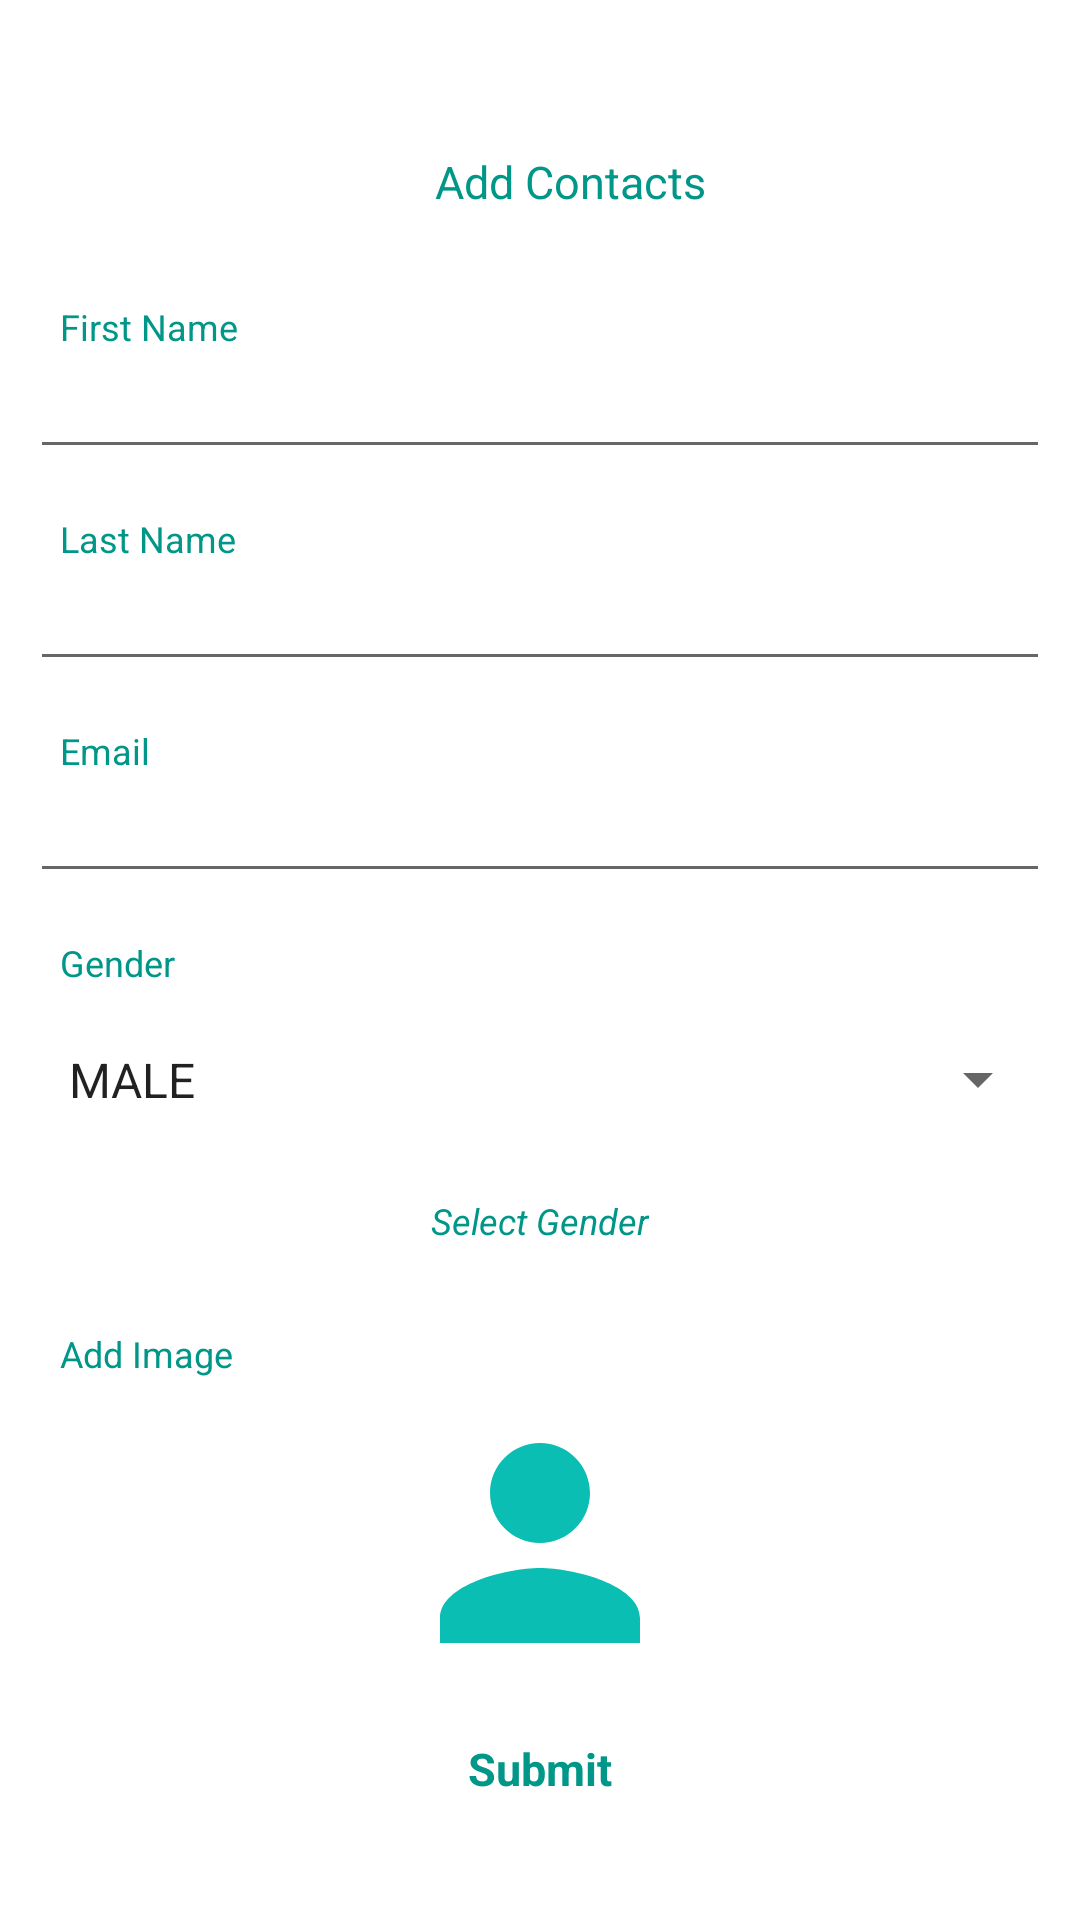

Layout XML and referenced resources for this Android screen:
<!-- AndroidManifest.xml: application theme Theme.ContactList -->
<!-- res/layout/activity_add_contacts.xml -->
<?xml version="1.0" encoding="utf-8"?>
<LinearLayout xmlns:android="http://schemas.android.com/apk/res/android"
    xmlns:app="http://schemas.android.com/apk/res-auto"
    xmlns:tools="http://schemas.android.com/tools"
    android:layout_width="match_parent"
    android:layout_height="match_parent"
    android:orientation="vertical"
    android:layout_gravity="center"
    android:gravity="center"
    tools:context=".view.AddContacts">

    <TextView
        android:textStyle="normal"
        android:layout_marginTop="10dp"
        android:layout_marginBottom="10dp"
        android:textSize="15dp"
        android:padding="5dp"
        android:textColor="@color/FontColor"
        android:layout_gravity="center"
        android:gravity="center"
        android:layout_width="match_parent"
        android:layout_height="wrap_content"
        android:layout_marginLeft="10dp"
        android:text="Add Contacts">

    </TextView>

    <TextView

        android:textStyle="normal"
        android:layout_marginTop="10dp"
        android:textSize="12dp"
        android:padding="5dp"
        android:textColor="@color/FontColor"
        android:layout_gravity="center"
        android:gravity="left"
        android:layout_width="match_parent"
        android:layout_height="wrap_content"
        android:layout_marginLeft="10dp"
        android:text="First Name">

    </TextView>

    <EditText
        android:padding="5dp"
        android:gravity="left"
        android:layout_marginLeft="10dp"
        android:layout_marginRight="10dp"
        android:layout_width="match_parent"
        android:layout_height="wrap_content"
        >

    </EditText>
    <TextView
        android:layout_marginLeft="10dp"
        android:textStyle="normal"
        android:layout_marginTop="10dp"
        android:textSize="12dp"
        android:padding="5dp"
        android:textColor="@color/FontColor"
        android:layout_gravity="center"
        android:gravity="left"
        android:layout_width="match_parent"
        android:layout_height="wrap_content"
        android:text="Last Name">

    </TextView>
    <EditText
        android:padding="5dp"
        android:gravity="left"
        android:layout_marginLeft="10dp"
        android:layout_marginRight="10dp"

        android:layout_width="match_parent"
        android:layout_height="wrap_content"
        >

    </EditText>
    <TextView
        android:textStyle="normal"
        android:layout_marginTop="10dp"
        android:textSize="12dp"
        android:padding="5dp"
        android:textColor="@color/FontColor"
        android:layout_gravity="center"
        android:gravity="left"
        android:layout_width="match_parent"
        android:layout_height="wrap_content"
        android:layout_marginLeft="10dp"
        android:text="Email">

    </TextView>

    <EditText
        android:padding="5dp"
        android:gravity="left"
        android:layout_marginLeft="10dp"
        android:layout_marginRight="10dp"
        android:layout_width="match_parent"
        android:layout_height="wrap_content"
        >

    </EditText>
    <TextView
        android:layout_marginLeft="10dp"
        android:textStyle="normal"
        android:layout_marginTop="10dp"
        android:textSize="12dp"
        android:padding="5dp"
        android:textColor="@color/FontColor"
        android:layout_gravity="center"
        android:gravity="left"
        android:layout_width="match_parent"
        android:layout_height="wrap_content"
        android:text="Gender">

    </TextView>
    <Spinner
        android:layout_margin="10dp"
        android:layout_marginTop="10dp"
        android:layout_width="match_parent"
        android:layout_height="wrap_content"
        android:id="@+id/listItem"
        android:entries="@array/gender"
        android:gravity="bottom"
        android:padding="5dp">

    </Spinner>
    <TextView
        android:textStyle="italic"
        android:layout_marginTop="10dp"
        android:textSize="12dp"
        android:padding="3dp"
        android:layout_margin="10dp"
        android:textColor="@color/FontColor"
        android:layout_gravity="center"
        android:gravity="center"
        android:layout_width="wrap_content"
        android:layout_height="wrap_content"
        android:text="Select Gender">

    </TextView>

    <TextView
        android:layout_marginLeft="10dp"
        android:textStyle="normal"
        android:layout_marginTop="10dp"
        android:textSize="12dp"
        android:padding="5dp"
        android:textColor="@color/FontColor"
        android:layout_gravity="center"
        android:gravity="left"
        android:layout_width="match_parent"
        android:layout_height="wrap_content"
        android:text="Add Image">

    </TextView>

    <ImageView
        android:layout_width="100dp"
        android:layout_height="100dp"
        android:src="@drawable/ic_baseline_person_24"
        >

    </ImageView>






    <TextView
        android:id="@+id/btn_login_submit"
        android:layout_marginLeft="10dp"
        android:layout_marginRight="10dp"
        android:textStyle="bold"
        android:layout_marginTop="10dp"
        android:textSize="15dp"
        android:padding="5dp"
        android:textColor="@color/FontColor"
        android:layout_gravity="center"
        android:gravity="center"
        android:layout_width="match_parent"
        android:layout_height="wrap_content"
        android:text="Submit">

    </TextView>





</LinearLayout>
<!-- resources referenced by this layout -->
<resources>
  <string-array name="gender">
          <item>MALE</item>
          <item>FEMALE</item>
      </string-array>
  <color name="FontColor">#009688</color>
  <!-- drawable ic_baseline_person_24 (drawable) -->
  <vector android:height="24dp" android:tint="#0ABEB4"
      android:viewportHeight="24" android:viewportWidth="24"
      android:width="24dp" xmlns:android="http://schemas.android.com/apk/res/android">
      <path android:fillColor="@android:color/white" android:pathData="M12,12c2.21,0 4,-1.79 4,-4s-1.79,-4 -4,-4 -4,1.79 -4,4 1.79,4 4,4zM12,14c-2.67,0 -8,1.34 -8,4v2h16v-2c0,-2.66 -5.33,-4 -8,-4z"/>
  </vector>
  <style name="Theme.ContactList" parent="Theme.MaterialComponents.DayNight.NoActionBar">
          
          <item name="colorPrimary">@color/black</item>
          <item name="colorPrimaryVariant">@color/black</item>
          <item name="colorOnPrimary">@color/black</item>
          
          <item name="colorSecondary">@color/teal_200</item>
          <item name="colorSecondaryVariant">@color/teal_700</item>
          <item name="colorOnSecondary">@color/black</item>
          
          <item name="android:statusBarColor" tools:targetApi="l">?attr/colorPrimaryVariant</item>
          
      </style>
  <color name="black">#FF000000</color>
  <color name="teal_200">#FF03DAC5</color>
  <color name="teal_700">#FF018786</color>
</resources>
